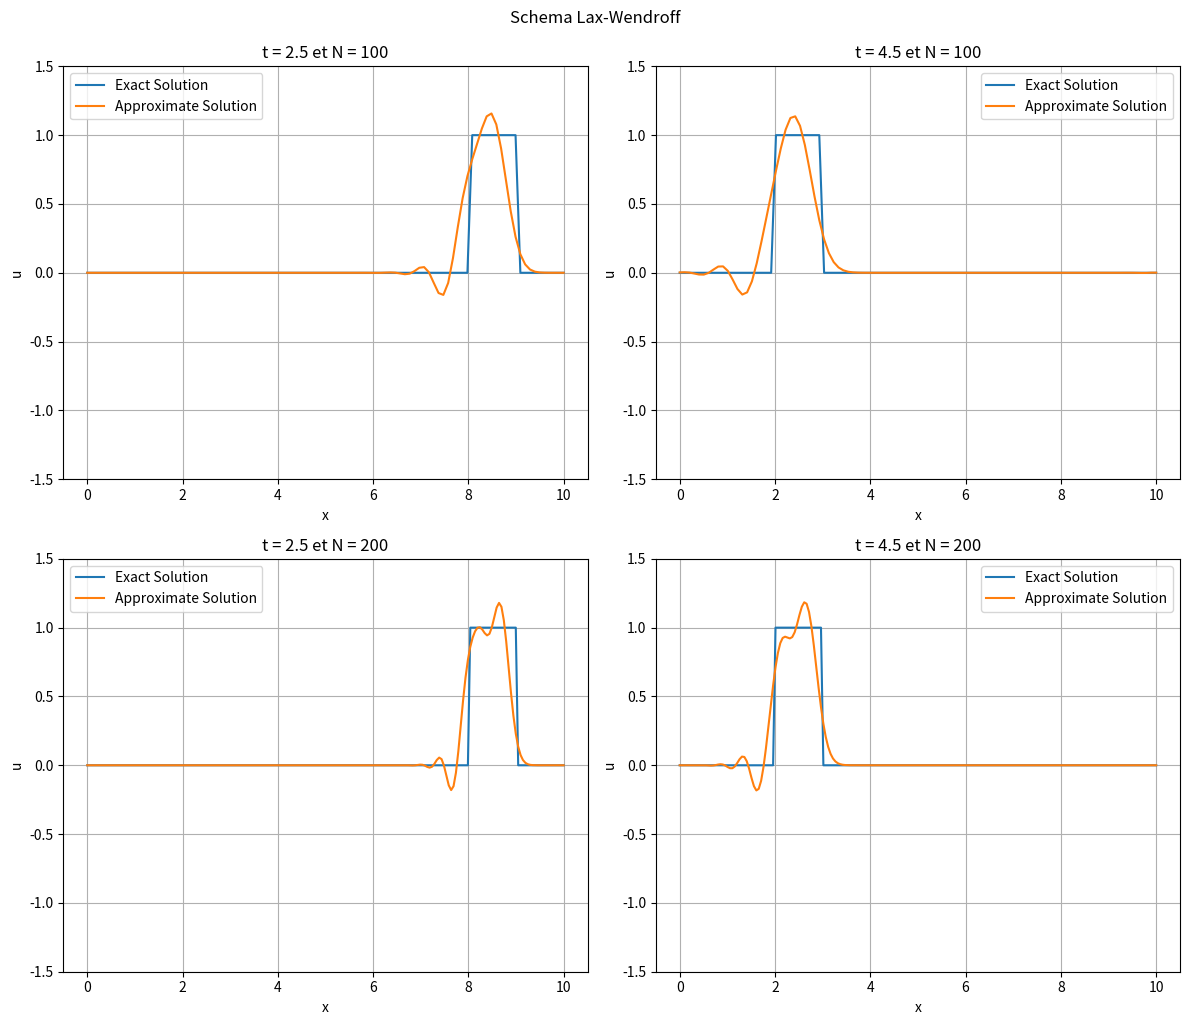

Generate this figure with matplotlib:
import numpy as np
import matplotlib.pyplot as plt
import warnings
warnings.filterwarnings("ignore")


def u_0(x):
    if 3 <= x <= 4:
        return 1
    else:
        return 0
      
L = 10
a = 2
N = 100
CFL = 0.8
dx = L/(N-1)
dt = round(CFL*dx/a, 2)

x = np.linspace(0, L, N)

u0 = np.zeros(N)
u0[int(3/dx):int(4/dx)] = 1

u = u0.copy()
un = np.zeros(N)

t = 0

t1 = 2.5
t2 = 4.5

fig, axs = plt.subplots(2, 2, figsize=(12, 10))

# Plot for t = t1
while t <= t1:
    un = u.copy()
    for j in range(1, N-1):
        u[j] = un[j] - ((a*dt)/(2*dx))*(un[j+1]-un[j-1]) + (((a**2)*dt**2)/(2*dx**2))*(un[j-1]-2*un[j]+un[j+1])
    u[0] = u[-1]
    u[-1] = u[-2]

    t += dt
    
u_exact = [u_0((x - a*t1)%L) for x in x]

_=axs[0, 0].plot(x, u_exact, label='Exact Solution')
_=axs[0, 0].plot(x, u, label='Approximate Solution')
_=axs[0, 0].set_xlabel('x')
_=axs[0, 0].set_ylabel('u')
_=axs[0, 0].set_title(f't = {t1} et N = {N}')
_=axs[0, 0].legend()
_=axs[0, 0].set_ylim(-1.5, 1.5)
_=axs[0, 0].grid(True)

# Plot for t = t2
t = 0
u = u0.copy()

while t <= t2:
    un = u.copy()
    for j in range(1, N-1):
        u[j] = un[j] - ((a*dt)/(2*dx))*(un[j+1]-un[j-1]) + (((a**2)*dt**2)/(2*dx**2))*(un[j-1]-2*un[j]+un[j+1])
    u[0] = u[-1]
    u[-1] = u[-2]

    t += dt
    
u_exact = [u_0((x - a*t2)%L) for x in x]

_=axs[0, 1].plot(x, u_exact, label='Exact Solution')
_=axs[0, 1].plot(x, u, label='Approximate Solution')
_=axs[0, 1].set_xlabel('x')
_=axs[0, 1].set_ylabel('u')
_=axs[0, 1].set_title(f't = {t2} et N = {N}')
_=axs[0, 1].legend()
_=axs[0, 1].set_ylim(-1.5, 1.5)
_=axs[0, 1].grid(True)

# Plot for t = t1 with N=200
N = 200
dx = L/(N-1)
dt = round(CFL*dx/a, 2)

x = np.linspace(0, L, N)

u0 = np.zeros(N)
u0[int(3/dx):int(4/dx)] = 1

u = u0.copy()
un = np.zeros(N)

t = 0
u = u0.copy()

while t <= t1:
    un = u.copy()
    for j in range(1, N-1):
        u[j] = un[j] - ((a*dt)/(2*dx))*(un[j+1]-un[j-1]) + (((a**2)*dt**2)/(2*dx**2))*(un[j-1]-2*un[j]+un[j+1])
    u[0] = u[-1]
    u[-1] = u[-2]

    t += dt
    
u_exact = [u_0((x - a*t1)%L) for x in x]

_=axs[1, 0].plot(x, u_exact, label='Exact Solution')
_=axs[1, 0].plot(x, u, label='Approximate Solution')
_=axs[1, 0].set_xlabel('x')
_=axs[1, 0].set_ylabel('u')
_=axs[1, 0].set_title(f't = {t1} et N = {N}')
_=axs[1, 0].legend()
_=axs[1, 0].set_ylim(-1.5, 1.5)
_=axs[1, 0].grid(True)

# Plot for t = t2 with N=200
t = 0
u = u0.copy()

while t <= t2:
    un = u.copy()
    for j in range(1, N-1):
        u[j] = un[j] - ((a*dt)/(2*dx))*(un[j+1]-un[j-1]) + (((a**2)*dt**2)/(2*dx**2))*(un[j-1]-2*un[j]+un[j+1])
    u[0] = u[-1]
    u[-1] = u[-2]

    t += dt
    
u_exact = [u_0((x - a*t2)%L) for x in x]

_=axs[1, 1].plot(x, u_exact, label='Exact Solution')
_=axs[1, 1].plot(x, u, label='Approximate Solution')
_=axs[1, 1].set_xlabel('x')
_=axs[1, 1].set_ylabel('u')
_=axs[1, 1].set_title(f't = {t2} et N = {N}')
_=axs[1, 1].legend()
_=axs[1, 1].set_ylim(-1.5, 1.5)
_=axs[1, 1].grid(True)

_=plt.tight_layout()
_=plt.suptitle("Schema Lax-Wendroff", y=1.02)
plt.show()
